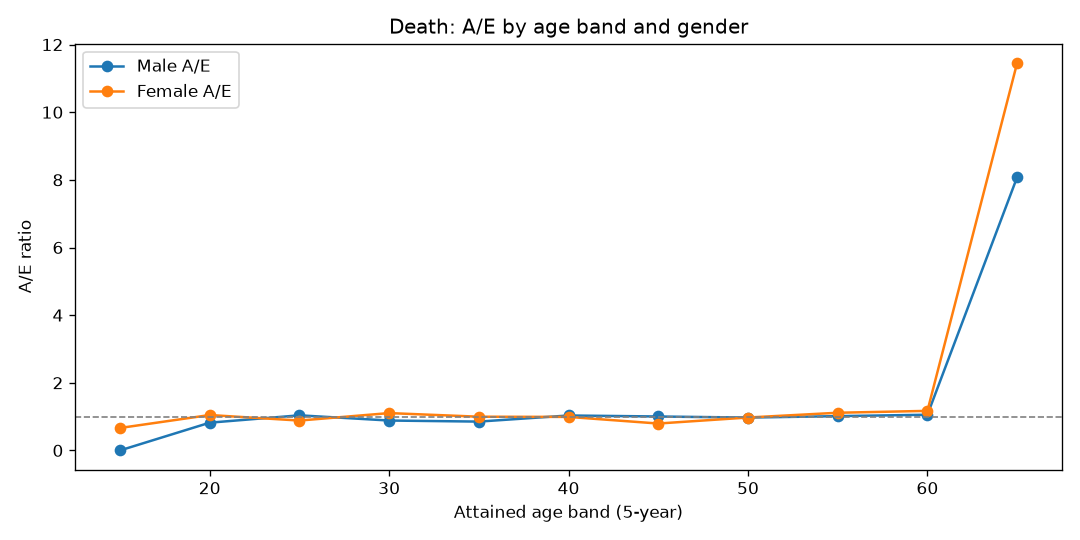

Data behind this chart, as committed beside it:
AgeBand, Gender, Actual, Expected, AE
15, Female, 3, 4.521, 0.6636
15, Male, 0, 7.136, 0.0
20, Female, 33, 31.53, 1.046
20, Male, 40, 48.75, 0.8205
25, Female, 54, 61.15, 0.883
25, Male, 98, 94.45, 1.038
30, Female, 96, 86.96, 1.104
30, Male, 119, 134.6, 0.8839
35, Female, 120, 120.4, 0.9968
35, Male, 161, 188.9, 0.8524
40, Female, 174, 175.6, 0.9907
40, Male, 288, 278.9, 1.033
45, Female, 207, 260.3, 0.7953
45, Male, 408, 406.7, 1.003
50, Female, 383, 393.5, 0.9732
50, Male, 591, 608.7, 0.9709
55, Female, 563, 505.5, 1.114
55, Male, 797, 786.4, 1.014
60, Female, 367, 313.8, 1.169
60, Male, 516, 489, 1.055
65, Female, 13, 1.135, 11.46
65, Male, 17, 2.104, 8.08
